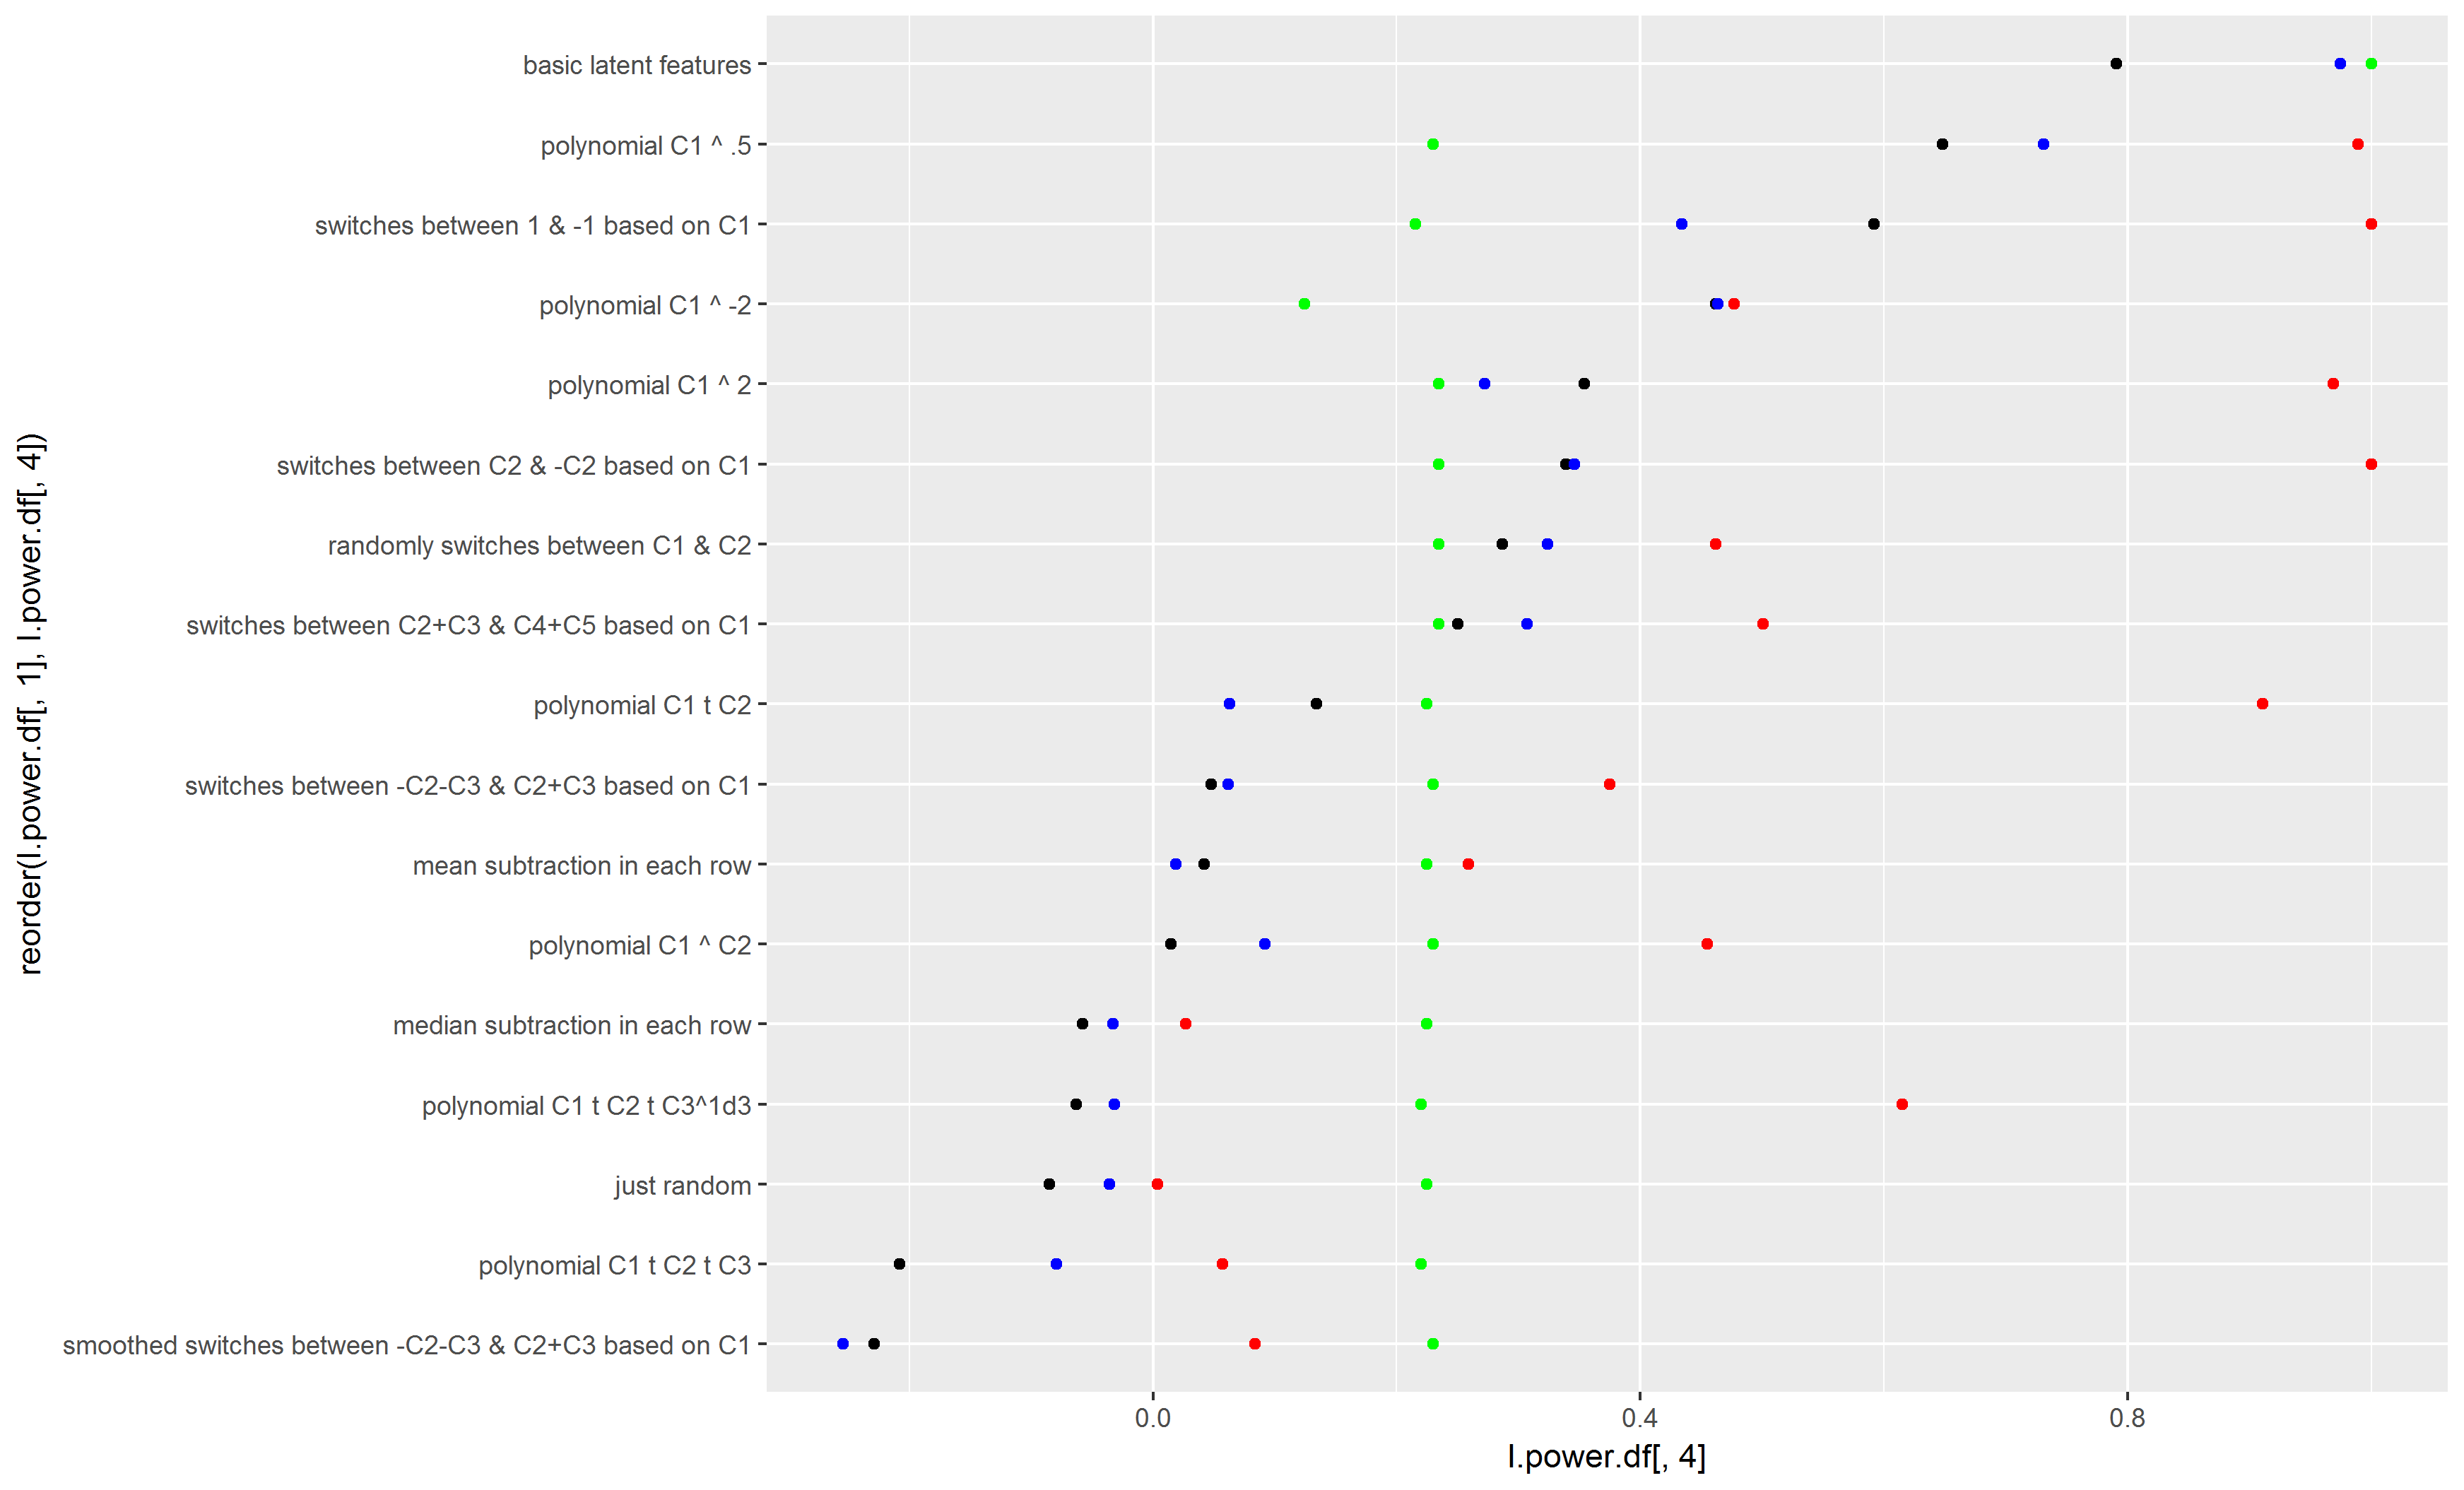

The data file committed next to this chart (first rows):
smoothed switches between -C2-C3 & C2+C3…, -0.67, -0.2545, -0.229, 0.084, 48, -0.057
polynomial C1 t C2 t C3, -2.415, -0.079, -0.208, 0.057, 46, 0.039
just random, -0.695, -0.036, -0.085, 0.004, 47, -0.001
polynomial C1 t C2 t C3^1d3, -1.404, -0.0315, -0.063, 0.615, 46, 0.026
median subtraction in each row, -0.641, -0.033, -0.058, 0.027, 47, 0.002
polynomial C1 ^ C2, -0.959, 0.092, 0.015, 0.455, 48, 0.453
mean subtraction in each row, -0.58, 0.019, 0.042, 0.259, 47, 0.154
switches between -C2-C3 & C2+C3 based on…, -0.479, 0.0615, 0.048, 0.375, 48, 0.201
polynomial C1 t C2, -0.092, 0.063, 0.134, 0.911, 47, 0.291
switches between C2+C3 & C4+C5 based on …, -0.605, 0.307, 0.25, 0.501, 49, 0.372
randomly switches between C1 & C2, -0.071, 0.324, 0.287, 0.462, 49, 0.372
switches between C2 & -C2 based on C1, -0.303, 0.346, 0.339, 1, 49, 0.506
polynomial C1 ^ 2, -0.322, 0.272, 0.354, 0.969, 49, 0.904
polynomial C1 ^ -2, 0.445, 0.4635, 0.462, 0.477, 26, 0.469
switches between 1 & -1 based on C1, 0.025, 0.434, 0.592, 1, 45, 0.922
polynomial C1 ^ .5, -0.43, 0.731, 0.648, 0.989, 48, 0.928
basic latent features, -0.119, 0.975, 0.791, 1, 209, 1
